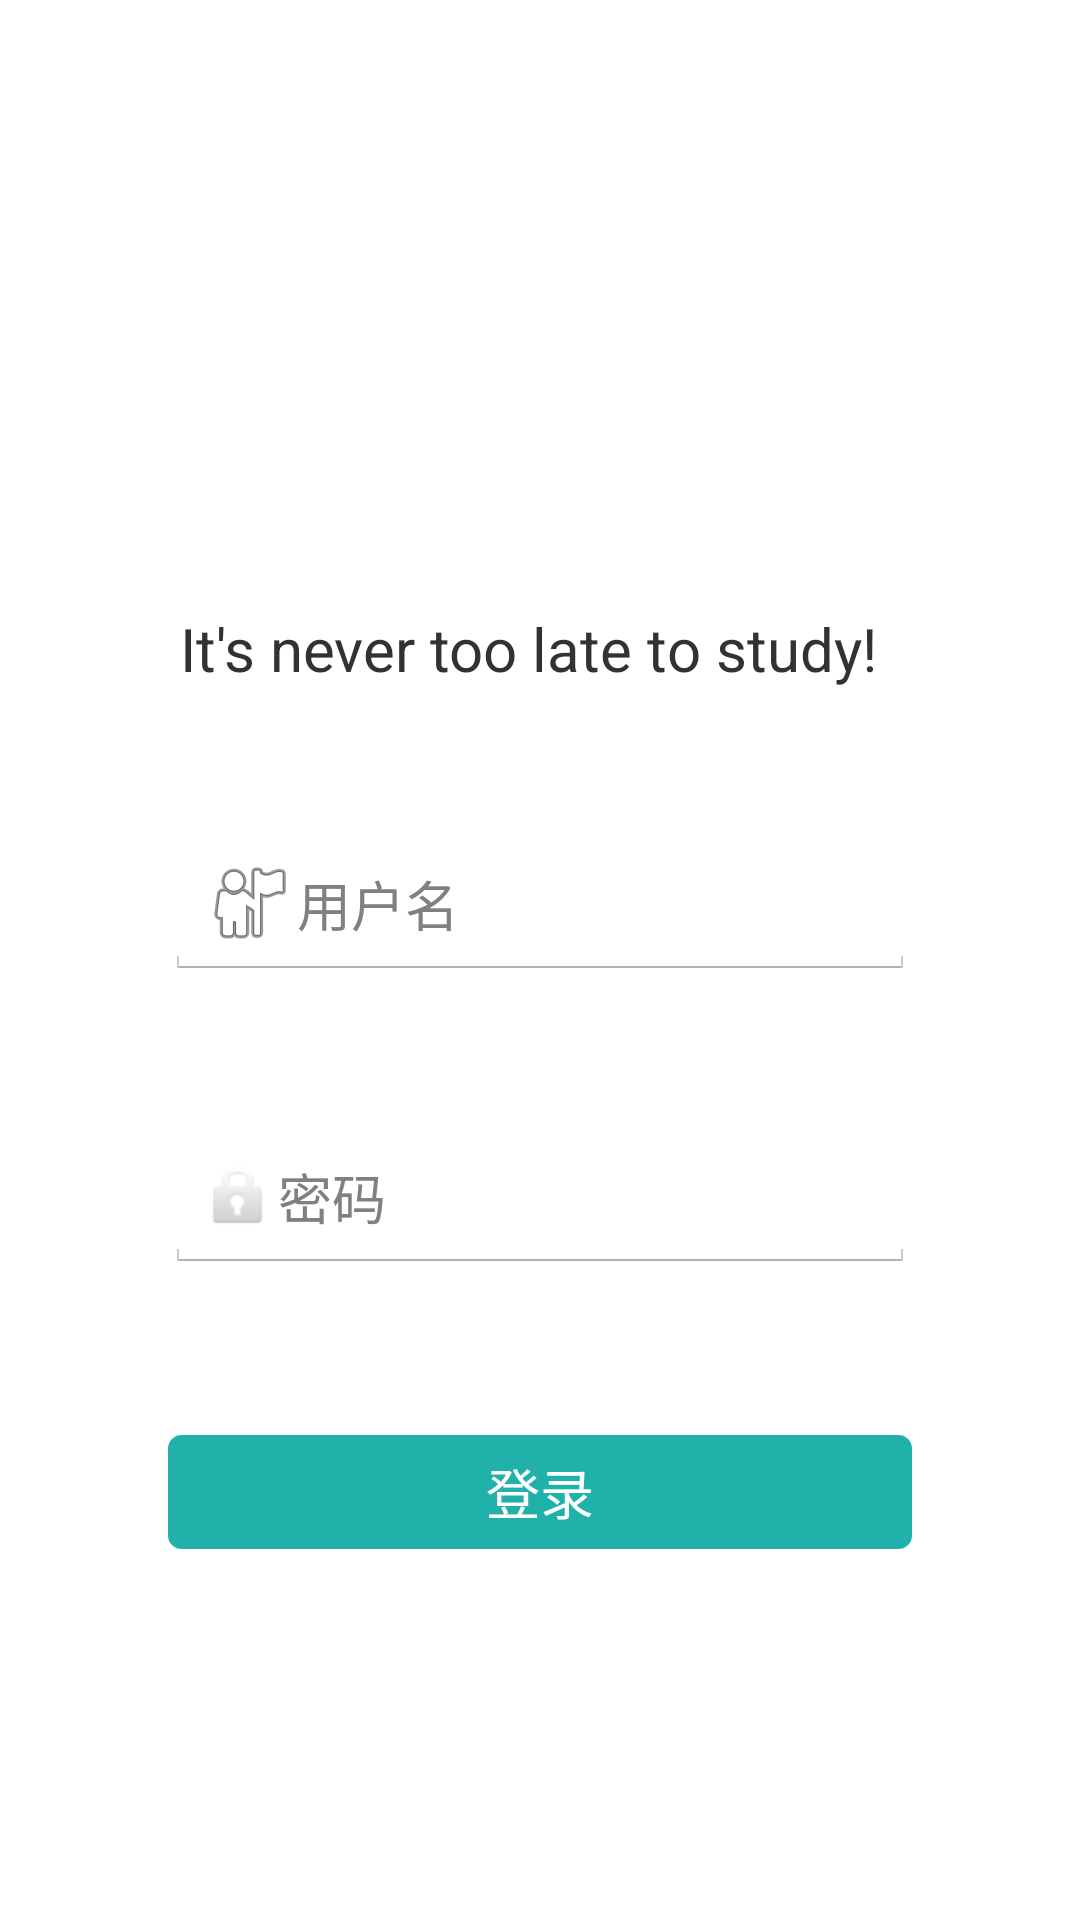

Reconstruct the res/layout file that produces this screen, plus the resources it refers to.
<!-- AndroidManifest.xml: application theme AppTheme -->
<!-- res/layout/activity_login.xml -->
<?xml version="1.0" encoding="utf-8"?>
<android.support.constraint.ConstraintLayout
    xmlns:android="http://schemas.android.com/apk/res/android"
    xmlns:app="http://schemas.android.com/apk/res-auto"
    xmlns:tools="http://schemas.android.com/tools"
    tools:context="com.example.administrator.aninterface.LogIn"
    android:layout_width="match_parent"
    android:layout_height="match_parent"
    android:background="@drawable/bg_login">

    <Button
        android:id="@+id/button_login"
        android:layout_width="250dp"
        android:layout_height="40dp"
        android:layout_marginTop="10dp"
        android:layout_marginBottom="20dp"
        android:background="@drawable/shape"
        android:onClick="onclick"
        android:text="@string/Login"
        android:textColor="@color/white"
        app:layout_constraintBottom_toTopOf="@+id/TurnToSignUp"
        app:layout_constraintEnd_toEndOf="parent"
        app:layout_constraintStart_toStartOf="parent"
        app:layout_constraintTop_toBottomOf="@+id/Password" />

    <ImageView
        android:id="@+id/logo"
        android:layout_width="105dp"
        android:layout_height="100dp"
        android:layout_marginTop="55dp"
        android:layout_marginBottom="15dp"
        android:contentDescription="@string/td"
        android:src="@drawable/app_icon"
        app:layout_constraintBottom_toTopOf="@+id/slogan"
        app:layout_constraintEnd_toEndOf="parent"
        app:layout_constraintStart_toStartOf="parent"
        app:layout_constraintTop_toTopOf="parent"
        app:layout_constraintVertical_chainStyle="spread_inside" />

    <TextView
        android:id="@+id/slogan"
        android:layout_width="240dp"
        android:layout_height="26dp"
        android:layout_marginTop="10dp"
        android:layout_marginBottom="10dp"
        android:text="@string/slogan"
        android:textSize="20sp"
        app:layout_constraintBottom_toTopOf="@+id/Username"
        app:layout_constraintEnd_toEndOf="parent"
        app:layout_constraintStart_toStartOf="parent"
        app:layout_constraintTop_toBottomOf="@+id/logo" />

    <EditText
        android:id="@+id/Username"
        android:layout_width="250dp"
        android:layout_height="50dp"
        android:layout_marginTop="15dp"
        android:layout_marginBottom="10dp"
        android:drawableStart="@android:drawable/ic_menu_myplaces"
        android:ems="10"
        android:hint="@string/Username"
        android:importantForAutofill="no"
        android:inputType="textPersonName"
        app:layout_constraintBottom_toTopOf="@+id/Password"
        app:layout_constraintEnd_toEndOf="parent"
        app:layout_constraintStart_toStartOf="parent"
        app:layout_constraintTop_toBottomOf="@+id/slogan"
        tools:targetApi="o" />

    <EditText
        android:id="@+id/Password"
        android:layout_width="250dp"
        android:layout_height="50dp"
        android:layout_marginTop="15dp"
        android:layout_marginBottom="20dp"
        android:drawableStart="@android:drawable/ic_lock_idle_lock"
        android:ems="10"
        android:hint="@string/Password"
        android:importantForAutofill="no"
        android:inputType="textPassword"
        app:layout_constraintBottom_toTopOf="@+id/button_login"
        app:layout_constraintEnd_toEndOf="parent"
        app:layout_constraintStart_toStartOf="parent"
        app:layout_constraintTop_toBottomOf="@+id/Username"
        tools:targetApi="o" />

    <TextView
        android:id="@+id/TurnToSignUp"
        android:layout_width="57dp"
        android:layout_height="20dp"
        android:layout_marginStart="300dp"
        android:layout_marginEnd="80dp"
        android:layout_marginBottom="60dp"
        android:clickable="true"
        android:focusable="true"
        android:onClick="onclick"
        android:text="@string/TurnToSignUp"
        android:textColor="@color/blue"
        app:layout_constraintBottom_toBottomOf="parent"
        app:layout_constraintEnd_toEndOf="parent"
        app:layout_constraintHorizontal_bias="0.692"
        app:layout_constraintStart_toStartOf="parent"
        app:layout_constraintTop_toBottomOf="@+id/button_login" />

</android.support.constraint.ConstraintLayout>
<!-- resources referenced by this layout -->
<resources>
  <color name="blue">#ff33b5e5</color>
  <color name="white">#fff</color>
  <!-- drawable app_icon: png bitmap (mipmap-hdpi, 2073 bytes) -->
  <!-- drawable shape (drawable) -->
  ﻿<?xml version="1.0" encoding="utf-8"?>
  <selector xmlns:android="http://schemas.android.com/apk/res/android">
      
      
      <item android:state_window_focused="false">
          <shape android:shape="rectangle">
              
              <corners android:radius="5dp" />
              
              <solid android:color="@color/color_button" />
              
              <stroke android:width="1dp" android:color="#fff" />
          </shape>
      </item>
      
      <item android:state_pressed="true">
          <shape android:shape="rectangle">
              
              <corners android:radius="5dp" />
              
              <solid android:color="#008B8B" />
              
              <stroke android:width="1dp" android:color="#fff" />
          </shape>
      </item>
  </selector>
  <string name="Login">登录</string>
  <string name="Password">密码</string>
  <string name="TurnToSignUp">用户注册</string>
  <string name="Username">用户名</string>
  <string name="slogan">It\'s never too late to study!</string>
  <string name="td">TODO</string>
  <style name="AppTheme" parent="android:Theme.Holo.Light.DarkActionBar">
      
      </style>
  <color name="color_button">#20B2AA</color>
</resources>
